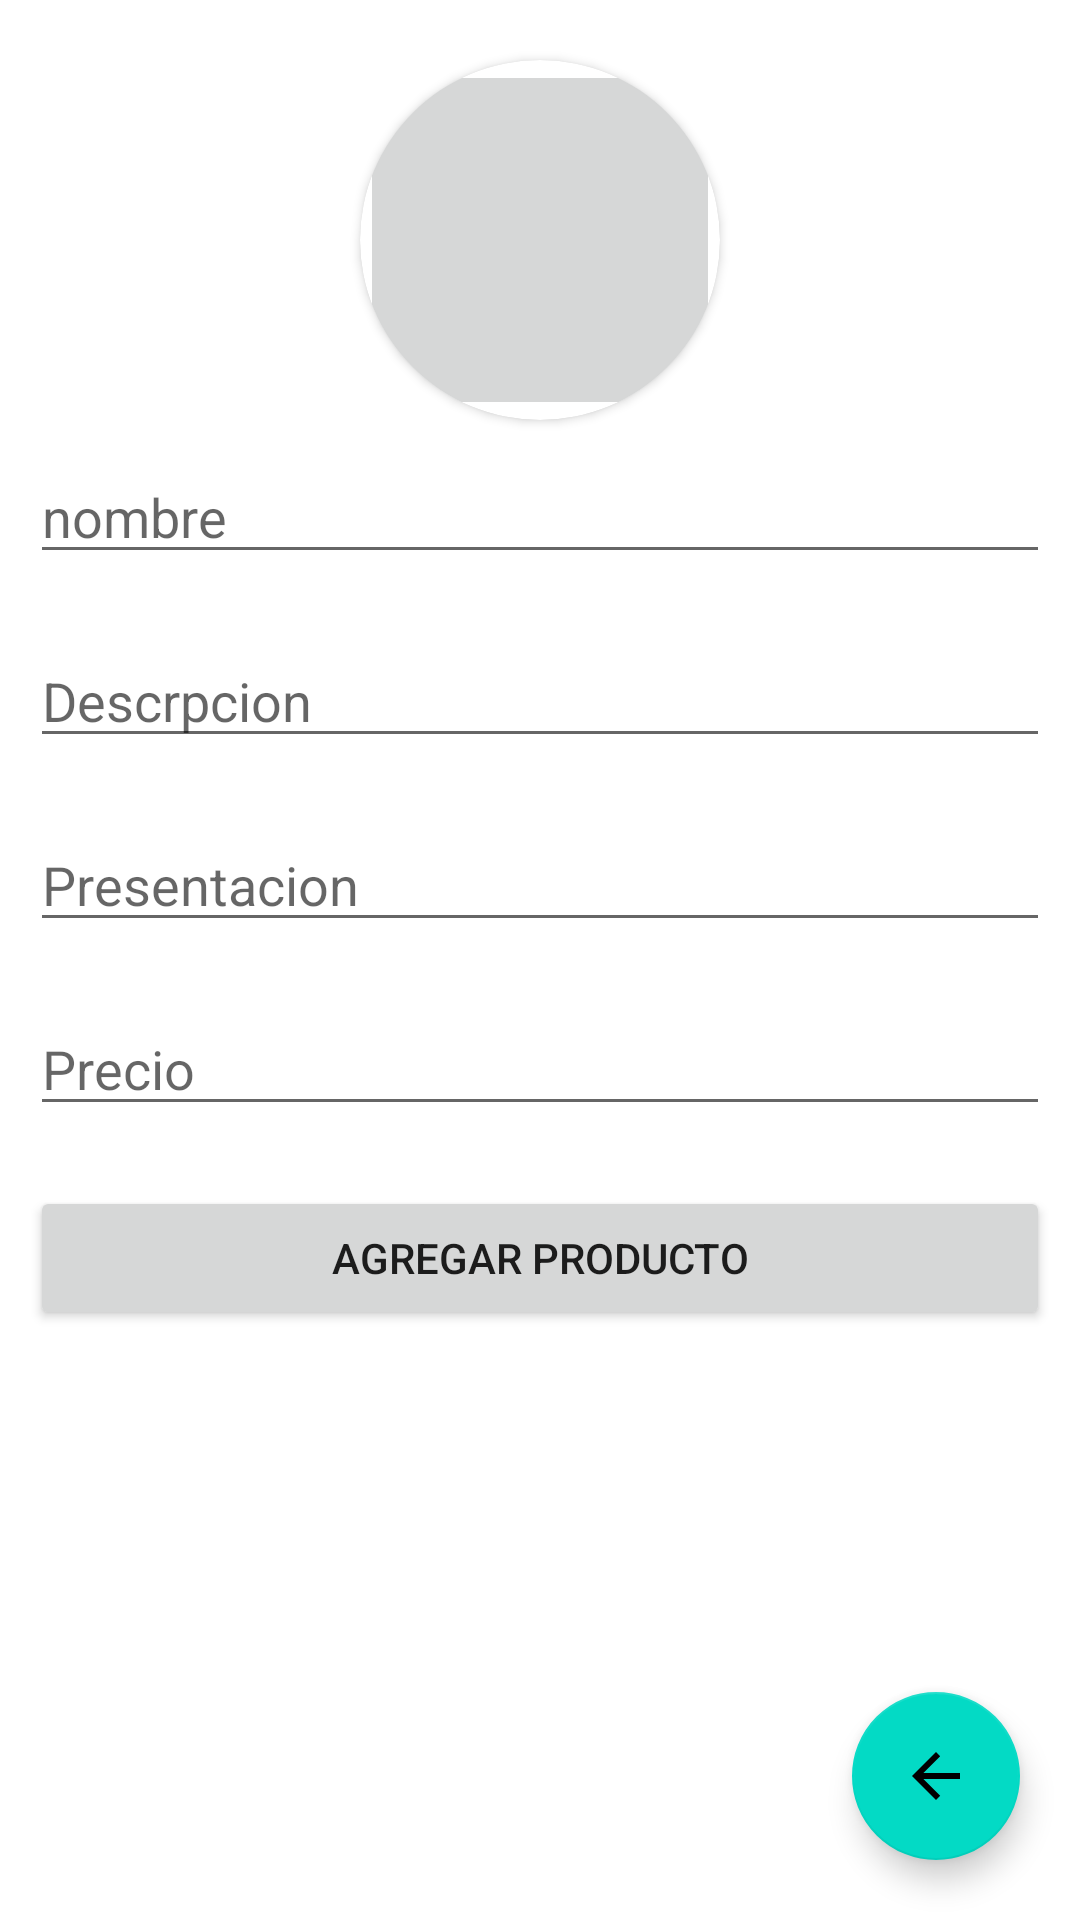

This screen was rendered from an Android layout file. Write that file and the resources it references.
<!-- AndroidManifest.xml: application theme Theme.Calculadora1 -->
<!-- res/layout/activity_agregar_producto.xml -->
<?xml version="1.0" encoding="utf-8"?>
<RelativeLayout xmlns:android="http://schemas.android.com/apk/res/android"
    xmlns:app="http://schemas.android.com/apk/res-auto"
    xmlns:tools="http://schemas.android.com/tools"
    android:layout_width="match_parent"
    android:layout_height="match_parent"
    tools:context=".AgregarUsuario">

    <androidx.cardview.widget.CardView
        android:id="@+id/cvrPhoto"
        android:layout_width="120dp"
        android:layout_height="120dp"
        android:layout_marginTop="20dp"
        android:layout_centerHorizontal="true"
        app:cardCornerRadius="150dp">
        <ImageButton
            android:id="@+id/imgFotoProducto"
            android:layout_width="match_parent"
            android:layout_height="match_parent"
            android:scaleType="centerCrop"/>
    </androidx.cardview.widget.CardView>

    <EditText
        android:id="@+id/txtNombre"
        android:layout_below="@id/cvrPhoto"
        android:layout_margin="10dp"
        android:layout_width="match_parent"
        android:layout_height="wrap_content"
        android:hint="nombre"/>
    <EditText
        android:id="@+id/txtDescripcion"
        android:layout_below="@id/txtNombre"
        android:layout_margin="10dp"
        android:hint="Descrpcion"
        android:layout_width="match_parent"
        android:layout_height="wrap_content"/>

    <EditText
        android:id="@+id/txtPresentacion"
        android:layout_below="@id/txtDescripcion"
        android:layout_margin="10dp"
        android:hint="Presentacion"
        android:layout_width="match_parent"
        android:layout_height="wrap_content"/>
    <EditText
        android:id="@+id/txtPrecio"
        android:layout_below="@id/txtPresentacion"
        android:layout_margin="10dp"
        android:hint="Precio"
        android:layout_width="match_parent"
        android:layout_height="wrap_content"/>
    <Button
        android:id="@+id/btnGuardarProducto"
        android:layout_below="@id/txtPrecio"
        android:layout_margin="10dp"
        android:layout_width="match_parent"
        android:layout_height="wrap_content"
        android:text="Agregar Producto"/>

    <com.google.android.material.floatingactionbutton.FloatingActionButton
        android:id="@+id/btnAtras"
        android:layout_width="wrap_content"
        android:layout_height="wrap_content"
        android:layout_alignParentBottom="true"
        android:layout_alignParentRight="true"
        android:layout_margin="20dp"
        android:src="@drawable/abc_vector_test" />
</RelativeLayout>
<!-- resources referenced by this layout -->
<resources>
  <style name="Theme.Calculadora1" parent="Theme.MaterialComponents.DayNight.DarkActionBar">
          
          <item name="colorPrimary">@color/orange</item>
          <item name="colorPrimaryVariant">@color/orange</item>
          <item name="colorOnPrimary">@color/white</item>
          
          <item name="colorSecondary">@color/teal_200</item>
          <item name="colorSecondaryVariant">@color/teal_700</item>
          <item name="colorOnSecondary">@color/black</item>
          
          <item name="android:statusBarColor" tools:targetApi="l">?attr/colorPrimaryVariant</item>
          
      </style>
  <!-- not gathered from this repository: default colours our renderer supplied (Android Studio template values) -->
  <color name="teal_200">#FF03DAC5</color>
  <color name="teal_700">#FF018786</color>
  <color name="black">#FF000000</color>
  <color name="white">#FFFFFFFF</color>
</resources>
